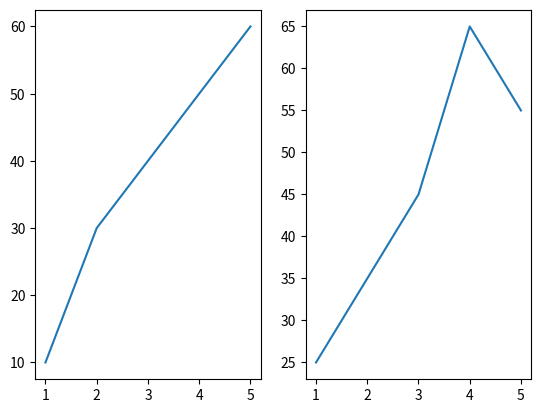

This figure's Python source:
import matplotlib.pyplot as mp
x=[1,2,3,4,5]
y=[10,30,40,50,60]
y1=[25,35,45,65,55]

mp.subplot(1,2,1)
mp.plot(x,y)
mp.subplot(1,2,2)
mp.plot(x,y1)
mp.show()